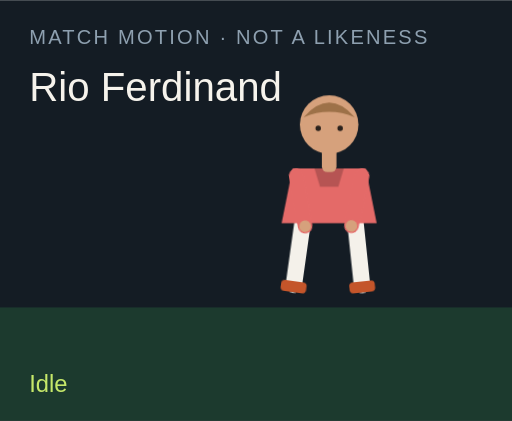
t = 0.00 s
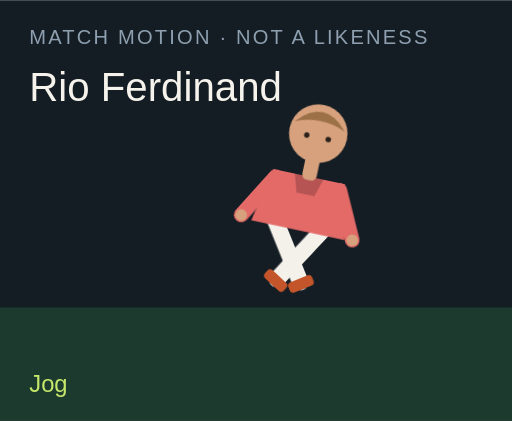
t = 1.50 s
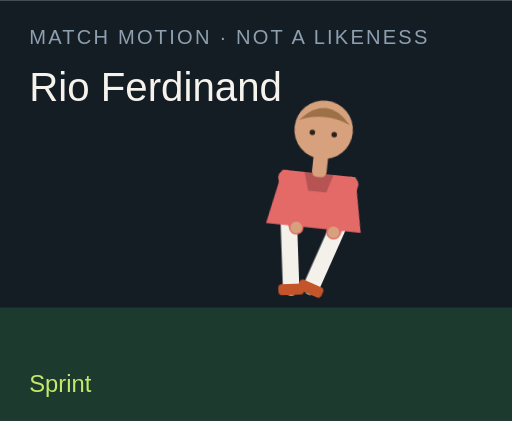
t = 3.00 s
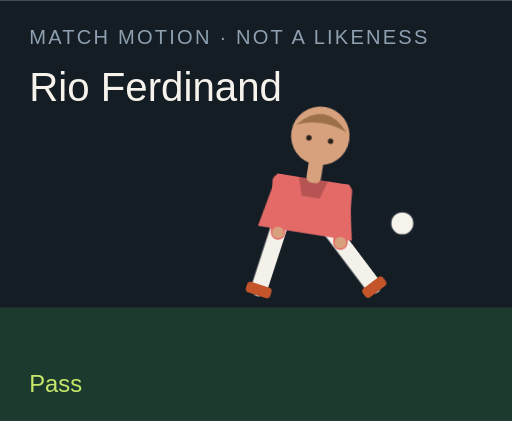
t = 4.50 s
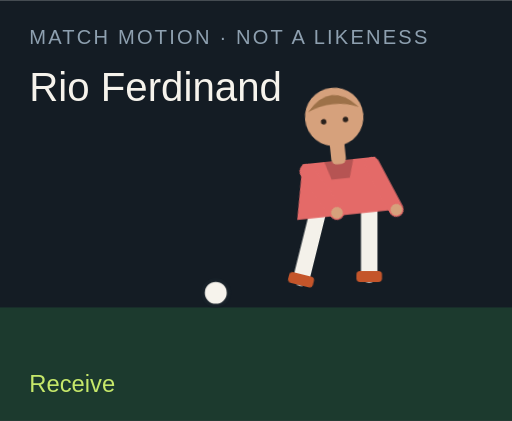
t = 6.00 s
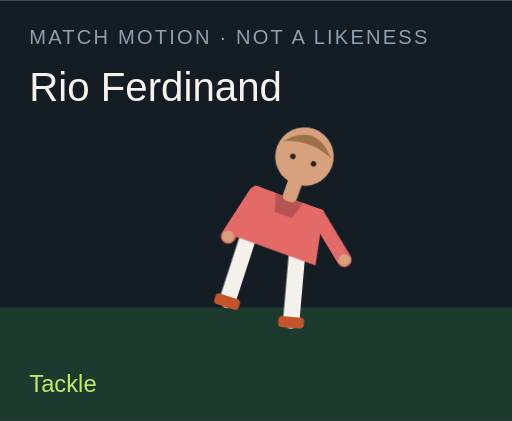
t = 7.50 s

The animated SVG that drew these frames (rendered in a browser with its animation timeline set to each time). Animation: 18 CSS @keyframes rules; one cycle of 9.00 s, repeats indefinitely.

<?xml version="1.0" encoding="UTF-8"?>
<svg xmlns="http://www.w3.org/2000/svg" viewBox="0 0 280 230" role="img">
  <style>@media (prefers-reduced-motion: reduce){animate,animateTransform{display:none}}</style>
  <rect width="280" height="230" fill="#141c24"/>
  <rect y="168" width="280" height="62" fill="#1c3a2e"/>
  <text x="16" y="24" fill="#8ea0b0" font-family="Arial,sans-serif" font-size="11" letter-spacing="1.2">MATCH MOTION · NOT A LIKENESS</text>
  <text x="16" y="55" fill="#f6f3ec" font-family="Impact,sans-serif" font-size="22">Rio Ferdinand</text>
  <circle r="7" fill="#f6f3ec" stroke="#172028" stroke-width="2" id="motion-36448" cx="150" cy="160" opacity="0">
    
    
    
  </circle>
  <g transform="translate(132 40)">
    <g id="motion-36470" transform="rotate(0 48 90)">
      
      <g id="motion-36472" transform="translate(0 0)">
        
        <g transform="translate(34 78)"><g id="motion-36474" transform="rotate(8)"><path d="M0 0 V38" stroke="#f4f1ea" stroke-width="9" stroke-linecap="round"/><rect x="-7" y="36" width="14" height="6" rx="2" fill="#c4552a"/></g></g>
        <g transform="translate(62 78)"><g id="motion-36476" transform="rotate(-6)"><path d="M0 0 V38" stroke="#f4f1ea" stroke-width="9" stroke-linecap="round"/><rect x="-7" y="36" width="14" height="6" rx="2" fill="#c4552a"/></g></g>
        <path d="M28 52 h40 l6 30 H22 Z" fill="#e46a68"/>
        <path d="M40 52 h16 l-3 10 H43 Z" fill="#000" opacity=".2"/>
        <g transform="translate(30 56)"><g id="motion-36478" transform="rotate(-10)"><path d="M0 0 V28" stroke="#e46a68" stroke-width="8" stroke-linecap="round"/><circle cx="0" cy="28" r="3.2" fill="#d6a17c"/></g></g>
        <g transform="translate(66 56)"><g id="motion-36480" transform="rotate(12)"><path d="M0 0 V28" stroke="#e46a68" stroke-width="8" stroke-linecap="round"/><circle cx="0" cy="28" r="3.2" fill="#d6a17c"/></g></g>
        <rect x="44" y="40" width="8" height="14" rx="3" fill="#d6a17c"/>
        <circle cx="48" cy="28" r="16" fill="#d6a17c"/>
        <path d="M34 24 Q48 8 62 24 Q48 18 34 24" fill="#9d7148"/>
        <circle cx="42" cy="30" r="1.5" fill="#2a211c"/><circle cx="54" cy="30" r="1.5" fill="#2a211c"/>
      </g>
    </g>
  </g>
  <text x="16" y="214" fill="#c6e86a" font-family="Arial,sans-serif" font-size="13" opacity="1" id="motion-36452">Idle</text><text x="16" y="214" fill="#c6e86a" font-family="Arial,sans-serif" font-size="13" opacity="0" id="motion-36454">Jog</text><text x="16" y="214" fill="#c6e86a" font-family="Arial,sans-serif" font-size="13" opacity="0" id="motion-36456">Sprint</text><text x="16" y="214" fill="#c6e86a" font-family="Arial,sans-serif" font-size="13" opacity="0" id="motion-36458">Dribble</text><text x="16" y="214" fill="#c6e86a" font-family="Arial,sans-serif" font-size="13" opacity="0" id="motion-36460">Pass</text><text x="16" y="214" fill="#c6e86a" font-family="Arial,sans-serif" font-size="13" opacity="0" id="motion-36462">Shoot</text><text x="16" y="214" fill="#c6e86a" font-family="Arial,sans-serif" font-size="13" opacity="0" id="motion-36464">Receive</text><text x="16" y="214" fill="#c6e86a" font-family="Arial,sans-serif" font-size="13" opacity="0" id="motion-36466">Tackle</text><text x="16" y="214" fill="#c6e86a" font-family="Arial,sans-serif" font-size="13" opacity="0" id="motion-36468">Point</text>
<style>@keyframes track-36449{0%{cx:150px}11.1%{cx:156px}22.2%{cx:164px}33.300000000000004%{cx:142px}44.4%{cx:190px}55.60000000000001%{cx:250px}66.7%{cx:118px}77.8%{cx:150px}88.9%{cx:150px}100%{cx:150px}}@keyframes track-36450{0%{cy:160px}11.1%{cy:158px}22.2%{cy:154px}33.300000000000004%{cy:156px}44.4%{cy:148px}55.60000000000001%{cy:96px}66.7%{cy:160px}77.8%{cy:160px}88.9%{cy:160px}100%{cy:160px}}@keyframes track-36451{0%{opacity:0}11.1%{opacity:0}22.2%{opacity:0}33.300000000000004%{opacity:1}44.4%{opacity:1}55.60000000000001%{opacity:1}66.7%{opacity:1}77.8%{opacity:0}88.9%{opacity:0}100%{opacity:0}}@keyframes track-36453{0%{opacity:1}11.1%{opacity:0}22.2%{opacity:0}33.300000000000004%{opacity:0}44.4%{opacity:0}55.60000000000001%{opacity:0}66.7%{opacity:0}77.8%{opacity:0}88.9%{opacity:0}100%{opacity:1}}@keyframes track-36455{0%{opacity:0}11.1%{opacity:1}22.2%{opacity:0}33.300000000000004%{opacity:0}44.4%{opacity:0}55.60000000000001%{opacity:0}66.7%{opacity:0}77.8%{opacity:0}88.9%{opacity:0}100%{opacity:0}}@keyframes track-36457{0%{opacity:0}11.1%{opacity:0}22.2%{opacity:1}33.300000000000004%{opacity:0}44.4%{opacity:0}55.60000000000001%{opacity:0}66.7%{opacity:0}77.8%{opacity:0}88.9%{opacity:0}100%{opacity:0}}@keyframes track-36459{0%{opacity:0}11.1%{opacity:0}22.2%{opacity:0}33.300000000000004%{opacity:1}44.4%{opacity:0}55.60000000000001%{opacity:0}66.7%{opacity:0}77.8%{opacity:0}88.9%{opacity:0}100%{opacity:0}}@keyframes track-36461{0%{opacity:0}11.1%{opacity:0}22.2%{opacity:0}33.300000000000004%{opacity:0}44.4%{opacity:1}55.60000000000001%{opacity:0}66.7%{opacity:0}77.8%{opacity:0}88.9%{opacity:0}100%{opacity:0}}@keyframes track-36463{0%{opacity:0}11.1%{opacity:0}22.2%{opacity:0}33.300000000000004%{opacity:0}44.4%{opacity:0}55.60000000000001%{opacity:1}66.7%{opacity:0}77.8%{opacity:0}88.9%{opacity:0}100%{opacity:0}}@keyframes track-36465{0%{opacity:0}11.1%{opacity:0}22.2%{opacity:0}33.300000000000004%{opacity:0}44.4%{opacity:0}55.60000000000001%{opacity:0}66.7%{opacity:1}77.8%{opacity:0}88.9%{opacity:0}100%{opacity:0}}@keyframes track-36467{0%{opacity:0}11.1%{opacity:0}22.2%{opacity:0}33.300000000000004%{opacity:0}44.4%{opacity:0}55.60000000000001%{opacity:0}66.7%{opacity:0}77.8%{opacity:1}88.9%{opacity:0}100%{opacity:0}}@keyframes track-36469{0%{opacity:0}11.1%{opacity:0}22.2%{opacity:0}33.300000000000004%{opacity:0}44.4%{opacity:0}55.60000000000001%{opacity:0}66.7%{opacity:0}77.8%{opacity:0}88.9%{opacity:1}100%{opacity:0}}@keyframes track-36471{0%{transform:rotate(0deg)}11.1%{transform:rotate(8deg)}22.2%{transform:rotate(16deg)}33.300000000000004%{transform:rotate(6deg)}44.4%{transform:rotate(4deg)}55.60000000000001%{transform:rotate(14deg)}66.7%{transform:rotate(-6deg)}77.8%{transform:rotate(34deg)}88.9%{transform:rotate(6deg)}100%{transform:rotate(0deg)}}@keyframes track-36473{0%{transform:translate(0px,0px)}11.1%{transform:translate(0px,-3px)}22.2%{transform:translate(0px,-6px)}33.300000000000004%{transform:translate(0px,-2px)}44.4%{transform:translate(0px,2px)}55.60000000000001%{transform:translate(0px,-4px)}66.7%{transform:translate(0px,1px)}77.8%{transform:translate(0px,10px)}88.9%{transform:translate(0px,-4px)}100%{transform:translate(0px,0px)}}@keyframes track-36475{0%{transform:rotate(8deg)}11.1%{transform:rotate(-26deg)}22.2%{transform:rotate(-42deg)}33.300000000000004%{transform:rotate(-8deg)}44.4%{transform:rotate(6deg)}55.60000000000001%{transform:rotate(12deg)}66.7%{transform:rotate(20deg)}77.8%{transform:rotate(-8deg)}88.9%{transform:rotate(4deg)}100%{transform:rotate(8deg)}}@keyframes track-36477{0%{transform:rotate(-6deg)}11.1%{transform:rotate(24deg)}22.2%{transform:rotate(38deg)}33.300000000000004%{transform:rotate(18deg)}44.4%{transform:rotate(-38deg)}55.60000000000001%{transform:rotate(-54deg)}66.7%{transform:rotate(6deg)}77.8%{transform:rotate(-22deg)}88.9%{transform:rotate(-8deg)}100%{transform:rotate(-6deg)}}@keyframes track-36479{0%{transform:rotate(-10deg)}11.1%{transform:rotate(24deg)}22.2%{transform:rotate(36deg)}33.300000000000004%{transform:rotate(-18deg)}44.4%{transform:rotate(10deg)}55.60000000000001%{transform:rotate(-24deg)}66.7%{transform:rotate(-30deg)}77.8%{transform:rotate(12deg)}88.9%{transform:rotate(14deg)}100%{transform:rotate(-10deg)}}@keyframes track-36481{0%{transform:rotate(12deg)}11.1%{transform:rotate(-20deg)}22.2%{transform:rotate(-32deg)}33.300000000000004%{transform:rotate(14deg)}44.4%{transform:rotate(-26deg)}55.60000000000001%{transform:rotate(18deg)}66.7%{transform:rotate(-22deg)}77.8%{transform:rotate(-6deg)}88.9%{transform:rotate(-96deg)}100%{transform:rotate(12deg)}}@media(prefers-reduced-motion:no-preference){#motion-36448{animation:track-36449 9s linear infinite both,track-36450 9s linear infinite both,track-36451 9s steps(1,end) infinite both}#motion-36452{animation:track-36453 9s steps(1,end) infinite both}#motion-36454{animation:track-36455 9s steps(1,end) infinite both}#motion-36456{animation:track-36457 9s steps(1,end) infinite both}#motion-36458{animation:track-36459 9s steps(1,end) infinite both}#motion-36460{animation:track-36461 9s steps(1,end) infinite both}#motion-36462{animation:track-36463 9s steps(1,end) infinite both}#motion-36464{animation:track-36465 9s steps(1,end) infinite both}#motion-36466{animation:track-36467 9s steps(1,end) infinite both}#motion-36468{animation:track-36469 9s steps(1,end) infinite both}#motion-36470{animation:track-36471 9s linear infinite both}#motion-36472{animation:track-36473 9s linear infinite both}#motion-36474{animation:track-36475 9s linear infinite both}#motion-36476{animation:track-36477 9s linear infinite both}#motion-36478{animation:track-36479 9s linear infinite both}#motion-36480{animation:track-36481 9s linear infinite both}}</style></svg>
